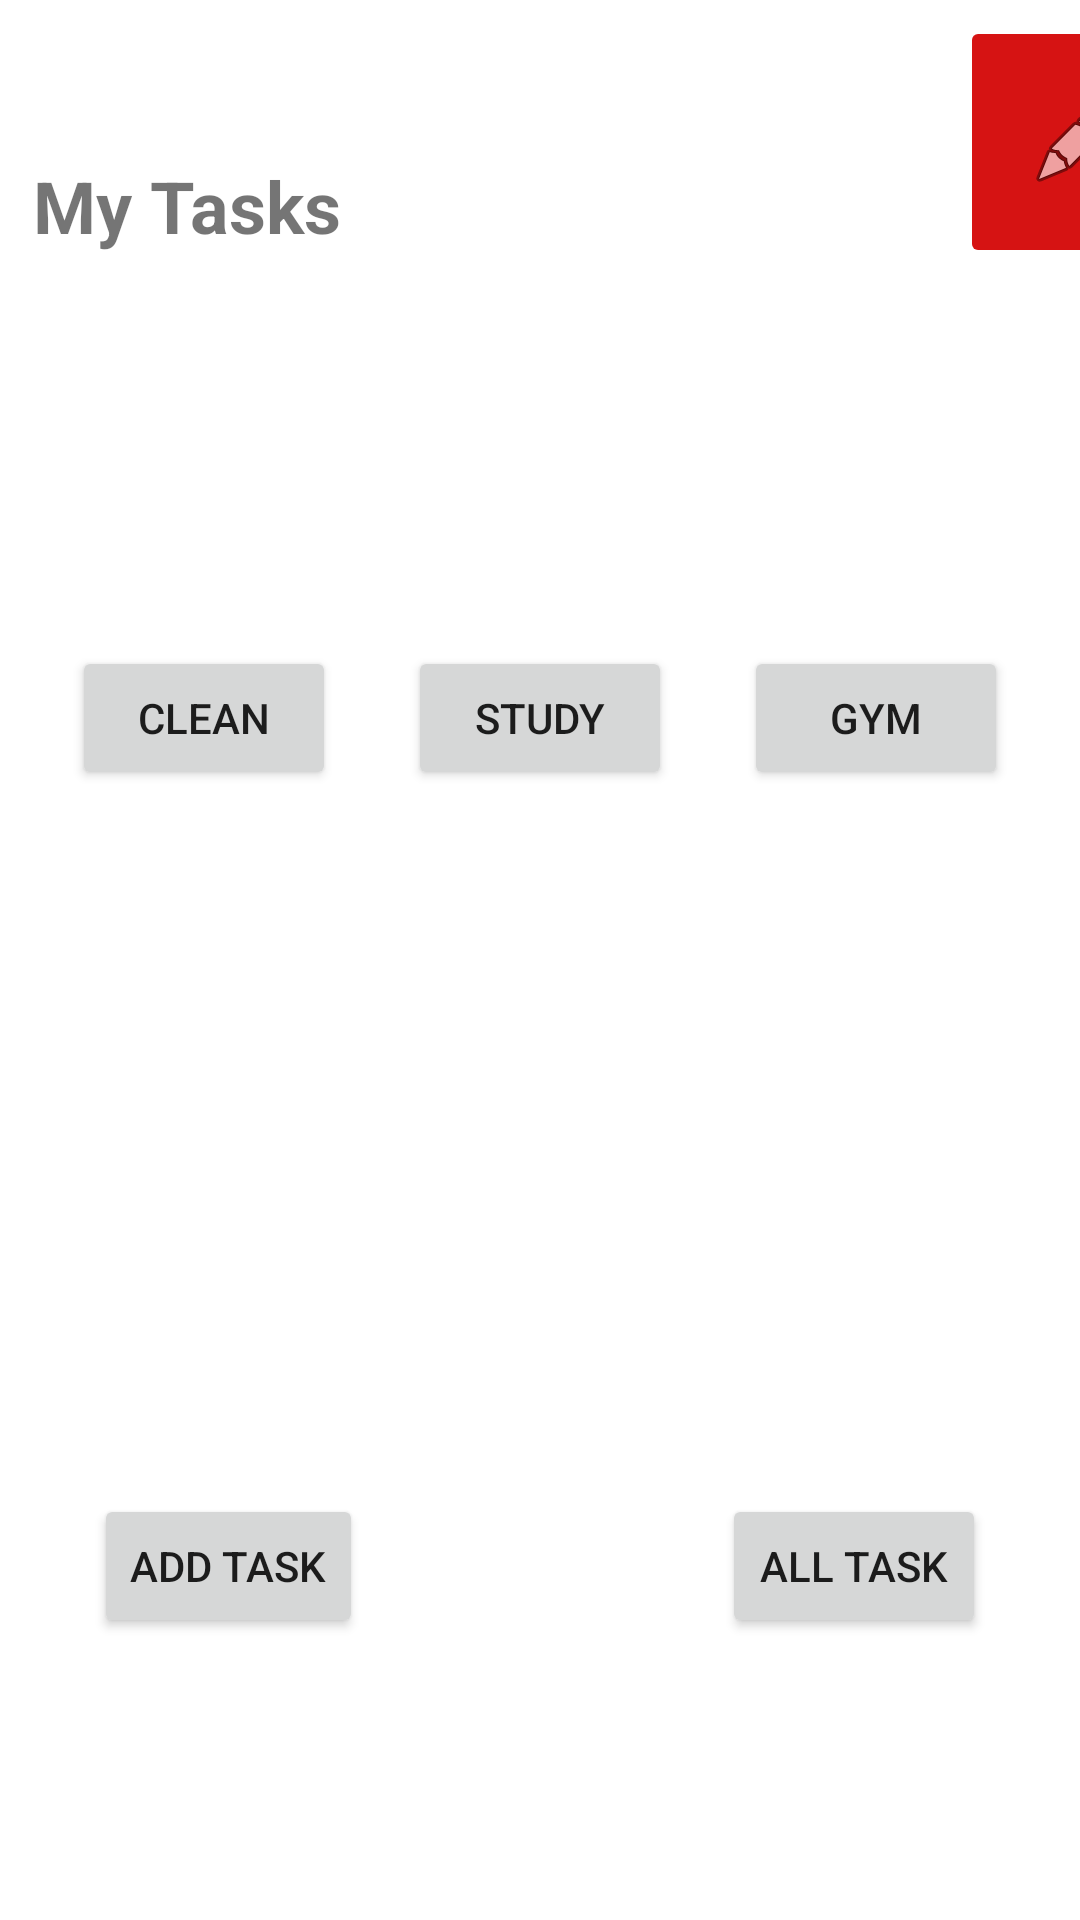

Produce the Android XML layout that renders to this screen, including the resource entries it uses.
<!-- AndroidManifest.xml: application theme Theme.Taskmaster -->
<!-- res/layout/activity_main.xml -->
<?xml version="1.0" encoding="utf-8"?>
<androidx.constraintlayout.widget.ConstraintLayout xmlns:android="http://schemas.android.com/apk/res/android"
    xmlns:app="http://schemas.android.com/apk/res-auto"
    xmlns:tools="http://schemas.android.com/tools"
    android:layout_width="match_parent"
    android:layout_height="match_parent"
    tools:context=".MainActivity">

    <TextView
        android:id="@+id/homeTaskTitle"
        android:layout_width="297dp"
        android:layout_height="82dp"
        android:text="@string/my_tasks"
        android:textSize="24sp"
        android:textStyle="bold"
        app:layout_constraintBottom_toBottomOf="parent"
        app:layout_constraintEnd_toEndOf="parent"
        app:layout_constraintHorizontal_bias="0.175"
        app:layout_constraintStart_toStartOf="parent"
        app:layout_constraintTop_toTopOf="parent"
        app:layout_constraintVertical_bias="0.094" />

    <Button
        android:id="@+id/addTaskButton"
        android:layout_width="wrap_content"
        android:layout_height="wrap_content"
        android:layout_marginEnd="88dp"
        android:text="@string/add_task"
        app:layout_constraintBottom_toBottomOf="parent"
        app:layout_constraintEnd_toStartOf="@+id/allTaskButton"
        app:layout_constraintHorizontal_bias="0.5"
        app:layout_constraintStart_toStartOf="parent"
        app:layout_constraintTop_toBottomOf="@+id/cleanTaskButton"
        app:layout_constraintVertical_bias="0.714" />

    <Button
        android:id="@+id/allTaskButton"
        android:layout_width="wrap_content"
        android:layout_height="wrap_content"
        android:layout_marginBottom="48dp"
        android:text="@string/all_task"
        app:layout_constraintBottom_toBottomOf="@+id/addTaskButton"
        app:layout_constraintEnd_toEndOf="parent"
        app:layout_constraintHorizontal_bias="0.5"
        app:layout_constraintStart_toEndOf="@+id/addTaskButton"
        app:layout_constraintTop_toTopOf="@+id/addTaskButton"
        app:layout_constraintVertical_bias="0.0" />

    <Button
        android:id="@+id/gymTaskButton"
        android:layout_width="wrap_content"
        android:layout_height="wrap_content"
        android:text="@string/gym"
        app:layout_constraintBottom_toBottomOf="@+id/studyTaskButton"
        app:layout_constraintEnd_toEndOf="parent"
        app:layout_constraintHorizontal_bias="0.5"
        app:layout_constraintStart_toEndOf="@+id/studyTaskButton" />

    <Button
        android:id="@+id/studyTaskButton"
        android:layout_width="wrap_content"
        android:layout_height="wrap_content"
        android:text="@string/study"
        app:layout_constraintBottom_toBottomOf="@+id/cleanTaskButton"
        app:layout_constraintEnd_toStartOf="@+id/gymTaskButton"
        app:layout_constraintHorizontal_bias="0.5"
        app:layout_constraintStart_toEndOf="@+id/cleanTaskButton" />

    <Button
        android:id="@+id/cleanTaskButton"
        android:layout_width="wrap_content"
        android:layout_height="wrap_content"
        android:layout_marginTop="81dp"
        android:text="@string/clean"
        app:layout_constraintEnd_toStartOf="@+id/studyTaskButton"
        app:layout_constraintHorizontal_bias="0.5"
        app:layout_constraintStart_toStartOf="parent"
        app:layout_constraintTop_toBottomOf="@+id/homeTaskTitle" />

    <ImageButton
        android:id="@+id/goToUserSettingButton"
        android:layout_width="78dp"
        android:layout_height="84dp"
        android:layout_marginStart="12dp"
        android:layout_marginTop="3dp"
        android:layout_marginBottom="124dp"
        android:backgroundTint="#D61313"
        android:contentDescription="@string/todo"
        app:layout_constraintBottom_toTopOf="@+id/gymTaskButton"
        app:layout_constraintStart_toEndOf="@+id/homeTaskTitle"
        app:layout_constraintTop_toTopOf="parent"
        app:srcCompat="@android:drawable/ic_menu_edit"
        tools:ignore="ImageContrastCheck" />

</androidx.constraintlayout.widget.ConstraintLayout>
<!-- resources referenced by this layout -->
<resources>
  <string name="add_task">ADD TASK</string>
  <string name="all_task">ALL TASK</string>
  <string name="clean">CLEAN</string>
  <string name="gym">GYM</string>
  <string name="my_tasks">My Tasks</string>
  <string name="study">STUDY</string>
  <string name="todo">TODO</string>
  <style name="Theme.Taskmaster" parent="Theme.MaterialComponents.DayNight.DarkActionBar">
          
          <item name="colorPrimary">@color/purple_500</item>
          <item name="colorPrimaryVariant">@color/purple_700</item>
          <item name="colorOnPrimary">@color/teal_700</item>
          
          <item name="colorSecondary">@color/teal_200</item>
          <item name="colorSecondaryVariant">@color/teal_700</item>
          <item name="colorOnSecondary">@color/black</item>
          
          <item name="android:statusBarColor" tools:targetApi="l">?attr/colorPrimaryVariant</item>
          
      </style>
  <!-- not gathered from this repository: default colours our renderer supplied (Android Studio template values) -->
  <color name="purple_500">#FF6200EE</color>
  <color name="purple_700">#FF3700B3</color>
  <color name="teal_200">#FF03DAC5</color>
  <color name="teal_700">#FF018786</color>
  <color name="black">#FF000000</color>
</resources>
